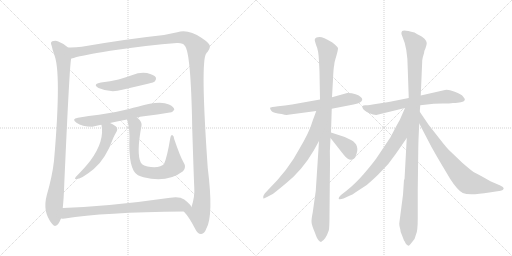
t = 0.00 s
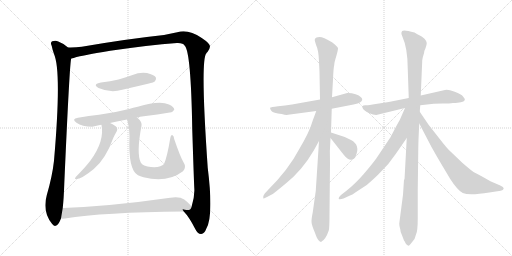
t = 2.64 s
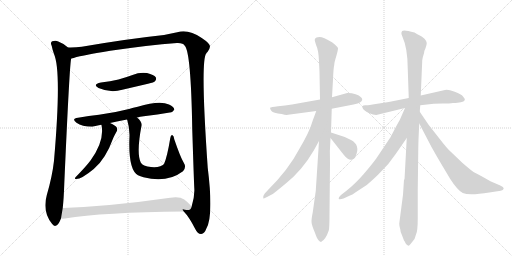
t = 5.28 s
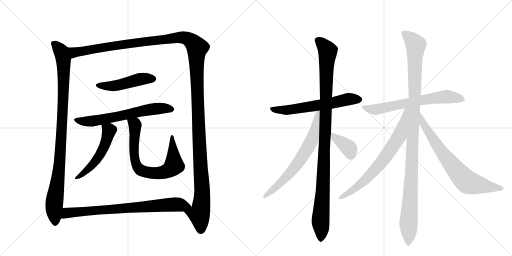
t = 7.91 s
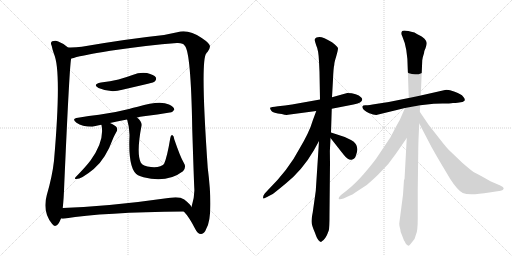
t = 10.55 s
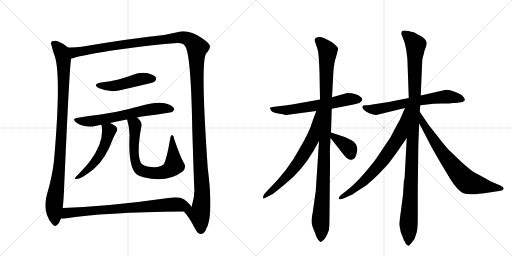
t = 13.19 s

The animated SVG that drew these frames (rendered in a browser with its animation timeline set to each time). Animation: 15 CSS @keyframes rules; one cycle of 13.19 s.

<svg version="1.1" viewBox="0 0 2048 1024" xmlns="http://www.w3.org/2000/svg">
  <g stroke="lightgray" stroke-dasharray="1,1" stroke-width="1" transform="scale(4, 4)">
    <line x1="0" y1="0" x2="256" y2="256"></line>
    <line x1="256" y1="0" x2="0" y2="256"></line>
    <line x1="128" y1="0" x2="128" y2="256"></line>
    <line x1="0" y1="128" x2="256" y2="128"></line>
    <line x1="256" y1="0" x2="512" y2="256"></line>
    <line x1="512" y1="0" x2="256" y2="256"></line>
    <line x1="384" y1="0" x2="384" y2="256"></line>
    <line x1="256" y1="128" x2="512" y2="128"></line>
  </g>
<g transform="scale(1, -1) translate(0, -850)">
   <style type="text/css">
    @keyframes keyframes0 {
      from {
       stroke: black;
       stroke-dashoffset: 986;
       stroke-width: 128;
       }
       76% {
       animation-timing-function: step-end;
       stroke: black;
       stroke-dashoffset: 0;
       stroke-width: 128;
       }
       to {
       stroke: black;
       stroke-width: 1024;
       }
       }
       #make-me-a-hanzi-animation-0 {
         animation: keyframes0 1.052409s both;
         animation-delay: 0.000000s;
         animation-timing-function: linear;
       }
    @keyframes keyframes1 {
      from {
       stroke: black;
       stroke-dashoffset: 1520;
       stroke-width: 128;
       }
       83% {
       animation-timing-function: step-end;
       stroke: black;
       stroke-dashoffset: 0;
       stroke-width: 128;
       }
       to {
       stroke: black;
       stroke-width: 1024;
       }
       }
       #make-me-a-hanzi-animation-1 {
         animation: keyframes1 1.486979s both;
         animation-delay: 1.052409s;
         animation-timing-function: linear;
       }
    @keyframes keyframes2 {
      from {
       stroke: black;
       stroke-dashoffset: 475;
       stroke-width: 128;
       }
       61% {
       animation-timing-function: step-end;
       stroke: black;
       stroke-dashoffset: 0;
       stroke-width: 128;
       }
       to {
       stroke: black;
       stroke-width: 1024;
       }
       }
       #make-me-a-hanzi-animation-2 {
         animation: keyframes2 0.636556s both;
         animation-delay: 2.539388s;
         animation-timing-function: linear;
       }
    @keyframes keyframes3 {
      from {
       stroke: black;
       stroke-dashoffset: 642;
       stroke-width: 128;
       }
       68% {
       animation-timing-function: step-end;
       stroke: black;
       stroke-dashoffset: 0;
       stroke-width: 128;
       }
       to {
       stroke: black;
       stroke-width: 1024;
       }
       }
       #make-me-a-hanzi-animation-3 {
         animation: keyframes3 0.772461s both;
         animation-delay: 3.175944s;
         animation-timing-function: linear;
       }
    @keyframes keyframes4 {
      from {
       stroke: black;
       stroke-dashoffset: 522;
       stroke-width: 128;
       }
       63% {
       animation-timing-function: step-end;
       stroke: black;
       stroke-dashoffset: 0;
       stroke-width: 128;
       }
       to {
       stroke: black;
       stroke-width: 1024;
       }
       }
       #make-me-a-hanzi-animation-4 {
         animation: keyframes4 0.674805s both;
         animation-delay: 3.948405s;
         animation-timing-function: linear;
       }
    @keyframes keyframes5 {
      from {
       stroke: black;
       stroke-dashoffset: 729;
       stroke-width: 128;
       }
       70% {
       animation-timing-function: step-end;
       stroke: black;
       stroke-dashoffset: 0;
       stroke-width: 128;
       }
       to {
       stroke: black;
       stroke-width: 1024;
       }
       }
       #make-me-a-hanzi-animation-5 {
         animation: keyframes5 0.843262s both;
         animation-delay: 4.623210s;
         animation-timing-function: linear;
       }
    @keyframes keyframes6 {
      from {
       stroke: black;
       stroke-dashoffset: 774;
       stroke-width: 128;
       }
       72% {
       animation-timing-function: step-end;
       stroke: black;
       stroke-dashoffset: 0;
       stroke-width: 128;
       }
       to {
       stroke: black;
       stroke-width: 1024;
       }
       }
       #make-me-a-hanzi-animation-6 {
         animation: keyframes6 0.879883s both;
         animation-delay: 5.466471s;
         animation-timing-function: linear;
       }
    @keyframes keyframes7 {
      from {
       stroke: black;
       stroke-dashoffset: 612;
       stroke-width: 128;
       }
       67% {
       animation-timing-function: step-end;
       stroke: black;
       stroke-dashoffset: 0;
       stroke-width: 128;
       }
       to {
       stroke: black;
       stroke-width: 1024;
       }
       }
       #make-me-a-hanzi-animation-7 {
         animation: keyframes7 0.748047s both;
         animation-delay: 6.346354s;
         animation-timing-function: linear;
       }
    @keyframes keyframes8 {
      from {
       stroke: black;
       stroke-dashoffset: 1071;
       stroke-width: 128;
       }
       78% {
       animation-timing-function: step-end;
       stroke: black;
       stroke-dashoffset: 0;
       stroke-width: 128;
       }
       to {
       stroke: black;
       stroke-width: 1024;
       }
       }
       #make-me-a-hanzi-animation-8 {
         animation: keyframes8 1.121582s both;
         animation-delay: 7.094401s;
         animation-timing-function: linear;
       }
    @keyframes keyframes9 {
      from {
       stroke: black;
       stroke-dashoffset: 673;
       stroke-width: 128;
       }
       69% {
       animation-timing-function: step-end;
       stroke: black;
       stroke-dashoffset: 0;
       stroke-width: 128;
       }
       to {
       stroke: black;
       stroke-width: 1024;
       }
       }
       #make-me-a-hanzi-animation-9 {
         animation: keyframes9 0.797689s both;
         animation-delay: 8.215983s;
         animation-timing-function: linear;
       }
    @keyframes keyframes10 {
      from {
       stroke: black;
       stroke-dashoffset: 373;
       stroke-width: 128;
       }
       55% {
       animation-timing-function: step-end;
       stroke: black;
       stroke-dashoffset: 0;
       stroke-width: 128;
       }
       to {
       stroke: black;
       stroke-width: 1024;
       }
       }
       #make-me-a-hanzi-animation-10 {
         animation: keyframes10 0.553548s both;
         animation-delay: 9.013672s;
         animation-timing-function: linear;
       }
    @keyframes keyframes11 {
      from {
       stroke: black;
       stroke-dashoffset: 652;
       stroke-width: 128;
       }
       68% {
       animation-timing-function: step-end;
       stroke: black;
       stroke-dashoffset: 0;
       stroke-width: 128;
       }
       to {
       stroke: black;
       stroke-width: 1024;
       }
       }
       #make-me-a-hanzi-animation-11 {
         animation: keyframes11 0.780599s both;
         animation-delay: 9.567220s;
         animation-timing-function: linear;
       }
    @keyframes keyframes12 {
      from {
       stroke: black;
       stroke-dashoffset: 1121;
       stroke-width: 128;
       }
       78% {
       animation-timing-function: step-end;
       stroke: black;
       stroke-dashoffset: 0;
       stroke-width: 128;
       }
       to {
       stroke: black;
       stroke-width: 1024;
       }
       }
       #make-me-a-hanzi-animation-12 {
         animation: keyframes12 1.162272s both;
         animation-delay: 10.347819s;
         animation-timing-function: linear;
       }
    @keyframes keyframes13 {
      from {
       stroke: black;
       stroke-dashoffset: 716;
       stroke-width: 128;
       }
       70% {
       animation-timing-function: step-end;
       stroke: black;
       stroke-dashoffset: 0;
       stroke-width: 128;
       }
       to {
       stroke: black;
       stroke-width: 1024;
       }
       }
       #make-me-a-hanzi-animation-13 {
         animation: keyframes13 0.832682s both;
         animation-delay: 11.510091s;
         animation-timing-function: linear;
       }
    @keyframes keyframes14 {
      from {
       stroke: black;
       stroke-dashoffset: 730;
       stroke-width: 128;
       }
       70% {
       animation-timing-function: step-end;
       stroke: black;
       stroke-dashoffset: 0;
       stroke-width: 128;
       }
       to {
       stroke: black;
       stroke-width: 1024;
       }
       }
       #make-me-a-hanzi-animation-14 {
         animation: keyframes14 0.844076s both;
         animation-delay: 12.342773s;
         animation-timing-function: linear;
       }
</style>
<path d="M 272 660 Q 257 675 233 684 Q 223 690 209 685 Q 200 681 207 666 Q 210 650 216 634 Q 247 565 216 207 Q 209 144 187 69 Q 169 3 208 -45 Q 218 -61 232 -47 Q 239 -37 244 -24 L 251 18 Q 255 55 257 112 Q 279 611 285 616 C 289 646 289 647 272 660 Z" fill="lightgray"></path> 
<path d="M 735 4 Q 756 -17 781 -66 Q 791 -87 805 -86 Q 818 -85 825 -65 Q 855 -14 831 178 Q 801 607 825 636 Q 826 640 830 642 Q 840 657 840 664 Q 839 677 807 698 Q 753 735 709 721 L 656 710 Q 506 694 327 663 Q 299 659 272 660 C 242 659 256 609 285 616 Q 294 617 306 622 Q 319 626 441 647 Q 592 669 708 678 Q 733 679 739 667 Q 764 642 769 332 Q 775 145 777 100 Q 780 66 766 22 C 759 -7 717 28 735 4 Z" fill="lightgray"></path> 
<path d="M 404 520 Q 368 513 394 498 Q 442 477 489 491 L 592 515 Q 617 521 620 525 Q 627 532 623 541 Q 616 551 588 558 Q 558 562 530 550 Q 503 540 474 532 Q 441 525 404 520 Z" fill="lightgray"></path> 
<path d="M 548 380 Q 560 383 575 385 Q 632 392 679 400 Q 689 399 697 411 Q 698 421 676 432 Q 639 450 551 423 Q 533 420 516 414 Q 453 398 396 391 Q 356 387 312 379 Q 284 375 306 359 Q 328 344 369 343 Q 385 347 405 351 L 440 358 Q 471 365 508 372 L 548 380 Z" fill="lightgray"></path> 
<path d="M 405 351 L 406 350 Q 419 286 362 208 Q 344 184 303 142 Q 297 135 302 134 Q 323 131 375 174 Q 423 214 453 298 Q 459 311 467 325 Q 471 332 467 340 Q 463 347 440 358 C 413 371 397 379 405 351 Z" fill="lightgray"></path> 
<path d="M 734 201 Q 721 223 697 293 Q 696 306 689 310 Q 683 311 681 297 Q 668 219 656 194 Q 644 179 604 182 Q 589 183 577 188 Q 567 192 563 200 Q 545 237 566 347 Q 569 363 548 380 C 527 401 499 401 508 372 L 509 370 Q 519 337 518 305 Q 512 170 552 149 Q 561 146 574 141 Q 667 116 732 165 Q 747 181 734 201 Z" fill="lightgray"></path> 
<path d="M 244 -24 Q 250 -25 260 -24 Q 411 1 735 4 C 765 4 779 4 766 22 Q 762 32 737 52 Q 718 65 681 59 Q 443 25 251 18 C 221 17 214 -24 244 -24 Z" fill="lightgray"></path> 
<path d="M 1280 452 L 1168 432 Q 1140 428 1112 425 Q 1083 422 1080 419 Q 1080 414 1086 406 Q 1092 398 1127 394 Q 1144 389 1152 391 L 1265 406 L 1327 415 L 1414 432 Q 1434 436 1440 440 Q 1455 450 1445 460 Q 1428 478 1389 478 L 1328 461 L 1280 452 Z" fill="lightgray"></path> 
<path d="M 1276 605 L 1278 562 L 1280 452 L 1276 286 L 1263 86 L 1251 1 Q 1246 -24 1246 -36 Q 1246 -49 1259 -79 L 1265 -95 Q 1268 -104 1274 -111 Q 1280 -118 1284 -118 Q 1303 -108 1315 -72 Q 1318 -62 1318 -5 L 1320 196 Q 1318 248 1322 298 L 1324 320 L 1327 415 L 1328 461 L 1332 532 Q 1334 581 1337 590 Q 1337 600 1345 625 Q 1352 650 1352 657 Q 1351 664 1328 681 Q 1293 702 1278 702 Q 1263 701 1261 696 Q 1257 692 1260 684 L 1265 668 Q 1274 650 1276 605 Z" fill="lightgray"></path> 
<path d="M 1265 406 L 1251 368 Q 1238 322 1196 252 Q 1155 173 1072 90 L 1059 76 Q 1050 65 1053 56 Q 1053 55 1068 62 L 1091 74 Q 1097 78 1142 115 Q 1210 170 1255 248 L 1276 286 C 1359 436 1275 434 1265 406 Z" fill="lightgray"></path> 
<path d="M 1322 298 L 1374 232 Q 1392 209 1406 211 Q 1419 213 1423 226 Q 1442 270 1404 290 L 1379 302 L 1324 320 C 1298 329 1303 322 1322 298 Z" fill="lightgray"></path> 
<path d="M 1681 429 L 1735 435 L 1770 436 Q 1800 436 1812 438 L 1822 438 Q 1828 438 1843 441 Q 1870 445 1852 464 Q 1846 473 1819 483 Q 1792 493 1780 490 L 1683 468 L 1635 458 L 1555 442 L 1503 434 Q 1471 428 1461 429 Q 1451 429 1450 425 Q 1448 420 1452 415 Q 1454 409 1475 398 Q 1494 390 1505 390 L 1620 418 L 1681 429 Z" fill="lightgray"></path> 
<path d="M 1612 71 L 1597 -44 Q 1597 -56 1601 -67 Q 1601 -76 1608 -91 L 1616 -112 Q 1619 -115 1624 -126 Q 1632 -134 1635 -133 Q 1638 -132 1658 -106 L 1664 -88 Q 1671 -76 1671 -20 L 1671 92 L 1673 245 Q 1673 280 1677 356 L 1679 403 L 1681 429 L 1683 468 L 1689 609 Q 1690 620 1696 637 Q 1697 648 1702 657 Q 1707 670 1707 678 Q 1706 686 1698 695 Q 1690 703 1685 705 Q 1679 707 1658 720 Q 1615 732 1609 726 Q 1602 719 1609 705 Q 1631 657 1631 574 L 1635 458 L 1627 298 L 1618 132 L 1616 132 L 1612 71 Z" fill="lightgray"></path> 
<path d="M 1620 418 L 1599 370 Q 1592 359 1562 301 L 1505 216 Q 1490 195 1455 154 Q 1419 113 1387 88 L 1364 70 Q 1353 59 1355 55 Q 1357 50 1374 56 L 1400 68 Q 1409 71 1421 80 L 1467 110 Q 1497 136 1513 152 L 1553 194 L 1582 233 L 1627 298 C 1725 439 1632 445 1620 418 Z" fill="lightgray"></path> 
<path d="M 1677 356 L 1726 262 Q 1746 226 1767 191 L 1801 134 Q 1830 89 1851 78 Q 1877 67 1957 80 L 2003 87 Q 2013 88 2015 96 Q 2015 102 2001 108 L 1978 118 Q 1965 122 1939 138 Q 1912 153 1894 162 Q 1880 172 1849 199 L 1803 243 Q 1789 255 1759 294 L 1715 350 L 1679 403 C 1662 428 1663 383 1677 356 Z" fill="lightgray"></path> 
      <clipPath id="make-me-a-hanzi-clip-0">
      <path d="M 272 660 Q 257 675 233 684 Q 223 690 209 685 Q 200 681 207 666 Q 210 650 216 634 Q 247 565 216 207 Q 209 144 187 69 Q 169 3 208 -45 Q 218 -61 232 -47 Q 239 -37 244 -24 L 251 18 Q 255 55 257 112 Q 279 611 285 616 C 289 646 289 647 272 660 Z" fill="lightgray"></path>
      </clipPath>
      <path clip-path="url(#make-me-a-hanzi-clip-0)" d="M 216 675 L 246 643 L 254 613 L 255 571 L 239 188 L 217 28 L 220 -40 " fill="none" id="make-me-a-hanzi-animation-0" stroke-dasharray="858 1716" stroke-linecap="round"></path>

      <clipPath id="make-me-a-hanzi-clip-1">
      <path d="M 735 4 Q 756 -17 781 -66 Q 791 -87 805 -86 Q 818 -85 825 -65 Q 855 -14 831 178 Q 801 607 825 636 Q 826 640 830 642 Q 840 657 840 664 Q 839 677 807 698 Q 753 735 709 721 L 656 710 Q 506 694 327 663 Q 299 659 272 660 C 242 659 256 609 285 616 Q 294 617 306 622 Q 319 626 441 647 Q 592 669 708 678 Q 733 679 739 667 Q 764 642 769 332 Q 775 145 777 100 Q 780 66 766 22 C 759 -7 717 28 735 4 Z" fill="lightgray"></path>
      </clipPath>
      <path clip-path="url(#make-me-a-hanzi-clip-1)" d="M 279 654 L 298 640 L 437 665 L 720 701 L 759 690 L 789 659 L 790 424 L 809 99 L 808 45 L 797 -8 L 804 -69 " fill="none" id="make-me-a-hanzi-animation-1" stroke-dasharray="1392 2784" stroke-linecap="round"></path>

      <clipPath id="make-me-a-hanzi-clip-2">
      <path d="M 404 520 Q 368 513 394 498 Q 442 477 489 491 L 592 515 Q 617 521 620 525 Q 627 532 623 541 Q 616 551 588 558 Q 558 562 530 550 Q 503 540 474 532 Q 441 525 404 520 Z" fill="lightgray"></path>
      </clipPath>
      <path clip-path="url(#make-me-a-hanzi-clip-2)" d="M 396 510 L 463 507 L 556 533 L 611 535 " fill="none" id="make-me-a-hanzi-animation-2" stroke-dasharray="347 694" stroke-linecap="round"></path>

      <clipPath id="make-me-a-hanzi-clip-3">
      <path d="M 548 380 Q 560 383 575 385 Q 632 392 679 400 Q 689 399 697 411 Q 698 421 676 432 Q 639 450 551 423 Q 533 420 516 414 Q 453 398 396 391 Q 356 387 312 379 Q 284 375 306 359 Q 328 344 369 343 Q 385 347 405 351 L 440 358 Q 471 365 508 372 L 548 380 Z" fill="lightgray"></path>
      </clipPath>
      <path clip-path="url(#make-me-a-hanzi-clip-3)" d="M 307 370 L 369 365 L 605 413 L 665 417 L 687 412 " fill="none" id="make-me-a-hanzi-animation-3" stroke-dasharray="514 1028" stroke-linecap="round"></path>

      <clipPath id="make-me-a-hanzi-clip-4">
      <path d="M 405 351 L 406 350 Q 419 286 362 208 Q 344 184 303 142 Q 297 135 302 134 Q 323 131 375 174 Q 423 214 453 298 Q 459 311 467 325 Q 471 332 467 340 Q 463 347 440 358 C 413 371 397 379 405 351 Z" fill="lightgray"></path>
      </clipPath>
      <path clip-path="url(#make-me-a-hanzi-clip-4)" d="M 414 345 L 437 328 L 406 241 L 359 178 L 306 138 " fill="none" id="make-me-a-hanzi-animation-4" stroke-dasharray="394 788" stroke-linecap="round"></path>

      <clipPath id="make-me-a-hanzi-clip-5">
      <path d="M 734 201 Q 721 223 697 293 Q 696 306 689 310 Q 683 311 681 297 Q 668 219 656 194 Q 644 179 604 182 Q 589 183 577 188 Q 567 192 563 200 Q 545 237 566 347 Q 569 363 548 380 C 527 401 499 401 508 372 L 509 370 Q 519 337 518 305 Q 512 170 552 149 Q 561 146 574 141 Q 667 116 732 165 Q 747 181 734 201 Z" fill="lightgray"></path>
      </clipPath>
      <path clip-path="url(#make-me-a-hanzi-clip-5)" d="M 518 365 L 540 351 L 535 246 L 543 196 L 553 177 L 577 164 L 635 157 L 674 169 L 696 188 L 687 302 " fill="none" id="make-me-a-hanzi-animation-5" stroke-dasharray="601 1202" stroke-linecap="round"></path>

      <clipPath id="make-me-a-hanzi-clip-6">
      <path d="M 244 -24 Q 250 -25 260 -24 Q 411 1 735 4 C 765 4 779 4 766 22 Q 762 32 737 52 Q 718 65 681 59 Q 443 25 251 18 C 221 17 214 -24 244 -24 Z" fill="lightgray"></path>
      </clipPath>
      <path clip-path="url(#make-me-a-hanzi-clip-6)" d="M 248 -17 L 273 -1 L 393 10 L 693 32 L 759 23 " fill="none" id="make-me-a-hanzi-animation-6" stroke-dasharray="646 1292" stroke-linecap="round"></path>

      <clipPath id="make-me-a-hanzi-clip-7">
      <path d="M 1280 452 L 1168 432 Q 1140 428 1112 425 Q 1083 422 1080 419 Q 1080 414 1086 406 Q 1092 398 1127 394 Q 1144 389 1152 391 L 1265 406 L 1327 415 L 1414 432 Q 1434 436 1440 440 Q 1455 450 1445 460 Q 1428 478 1389 478 L 1328 461 L 1280 452 Z" fill="lightgray"></path>
      </clipPath>
      <path clip-path="url(#make-me-a-hanzi-clip-7)" d="M 1085 413 L 1157 410 L 1397 454 L 1437 451 " fill="none" id="make-me-a-hanzi-animation-7" stroke-dasharray="484 968" stroke-linecap="round"></path>

      <clipPath id="make-me-a-hanzi-clip-8">
      <path d="M 1276 605 L 1278 562 L 1280 452 L 1276 286 L 1263 86 L 1251 1 Q 1246 -24 1246 -36 Q 1246 -49 1259 -79 L 1265 -95 Q 1268 -104 1274 -111 Q 1280 -118 1284 -118 Q 1303 -108 1315 -72 Q 1318 -62 1318 -5 L 1320 196 Q 1318 248 1322 298 L 1324 320 L 1327 415 L 1328 461 L 1332 532 Q 1334 581 1337 590 Q 1337 600 1345 625 Q 1352 650 1352 657 Q 1351 664 1328 681 Q 1293 702 1278 702 Q 1263 701 1261 696 Q 1257 692 1260 684 L 1265 668 Q 1274 650 1276 605 Z" fill="lightgray"></path>
      </clipPath>
      <path clip-path="url(#make-me-a-hanzi-clip-8)" d="M 1270 689 L 1294 670 L 1311 646 L 1294 142 L 1282 -25 L 1284 -108 " fill="none" id="make-me-a-hanzi-animation-8" stroke-dasharray="943 1886" stroke-linecap="round"></path>

      <clipPath id="make-me-a-hanzi-clip-9">
      <path d="M 1265 406 L 1251 368 Q 1238 322 1196 252 Q 1155 173 1072 90 L 1059 76 Q 1050 65 1053 56 Q 1053 55 1068 62 L 1091 74 Q 1097 78 1142 115 Q 1210 170 1255 248 L 1276 286 C 1359 436 1275 434 1265 406 Z" fill="lightgray"></path>
      </clipPath>
      <path clip-path="url(#make-me-a-hanzi-clip-9)" d="M 1273 401 L 1248 291 L 1205 215 L 1148 144 L 1054 61 " fill="none" id="make-me-a-hanzi-animation-9" stroke-dasharray="545 1090" stroke-linecap="round"></path>

      <clipPath id="make-me-a-hanzi-clip-10">
      <path d="M 1322 298 L 1374 232 Q 1392 209 1406 211 Q 1419 213 1423 226 Q 1442 270 1404 290 L 1379 302 L 1324 320 C 1298 329 1303 322 1322 298 Z" fill="lightgray"></path>
      </clipPath>
      <path clip-path="url(#make-me-a-hanzi-clip-10)" d="M 1330 314 L 1335 302 L 1393 260 L 1404 230 " fill="none" id="make-me-a-hanzi-animation-10" stroke-dasharray="245 490" stroke-linecap="round"></path>

      <clipPath id="make-me-a-hanzi-clip-11">
      <path d="M 1681 429 L 1735 435 L 1770 436 Q 1800 436 1812 438 L 1822 438 Q 1828 438 1843 441 Q 1870 445 1852 464 Q 1846 473 1819 483 Q 1792 493 1780 490 L 1683 468 L 1635 458 L 1555 442 L 1503 434 Q 1471 428 1461 429 Q 1451 429 1450 425 Q 1448 420 1452 415 Q 1454 409 1475 398 Q 1494 390 1505 390 L 1620 418 L 1681 429 Z" fill="lightgray"></path>
      </clipPath>
      <path clip-path="url(#make-me-a-hanzi-clip-11)" d="M 1458 421 L 1473 414 L 1507 412 L 1681 449 L 1786 463 L 1847 453 " fill="none" id="make-me-a-hanzi-animation-11" stroke-dasharray="524 1048" stroke-linecap="round"></path>

      <clipPath id="make-me-a-hanzi-clip-12">
      <path d="M 1612 71 L 1597 -44 Q 1597 -56 1601 -67 Q 1601 -76 1608 -91 L 1616 -112 Q 1619 -115 1624 -126 Q 1632 -134 1635 -133 Q 1638 -132 1658 -106 L 1664 -88 Q 1671 -76 1671 -20 L 1671 92 L 1673 245 Q 1673 280 1677 356 L 1679 403 L 1681 429 L 1683 468 L 1689 609 Q 1690 620 1696 637 Q 1697 648 1702 657 Q 1707 670 1707 678 Q 1706 686 1698 695 Q 1690 703 1685 705 Q 1679 707 1658 720 Q 1615 732 1609 726 Q 1602 719 1609 705 Q 1631 657 1631 574 L 1635 458 L 1627 298 L 1618 132 L 1616 132 L 1612 71 Z" fill="lightgray"></path>
      </clipPath>
      <path clip-path="url(#make-me-a-hanzi-clip-12)" d="M 1615 719 L 1642 697 L 1663 668 L 1657 411 L 1632 -126 " fill="none" id="make-me-a-hanzi-animation-12" stroke-dasharray="993 1986" stroke-linecap="round"></path>

      <clipPath id="make-me-a-hanzi-clip-13">
      <path d="M 1620 418 L 1599 370 Q 1592 359 1562 301 L 1505 216 Q 1490 195 1455 154 Q 1419 113 1387 88 L 1364 70 Q 1353 59 1355 55 Q 1357 50 1374 56 L 1400 68 Q 1409 71 1421 80 L 1467 110 Q 1497 136 1513 152 L 1553 194 L 1582 233 L 1627 298 C 1725 439 1632 445 1620 418 Z" fill="lightgray"></path>
      </clipPath>
      <path clip-path="url(#make-me-a-hanzi-clip-13)" d="M 1628 413 L 1599 307 L 1530 206 L 1462 130 L 1359 57 " fill="none" id="make-me-a-hanzi-animation-13" stroke-dasharray="588 1176" stroke-linecap="round"></path>

      <clipPath id="make-me-a-hanzi-clip-14">
      <path d="M 1677 356 L 1726 262 Q 1746 226 1767 191 L 1801 134 Q 1830 89 1851 78 Q 1877 67 1957 80 L 2003 87 Q 2013 88 2015 96 Q 2015 102 2001 108 L 1978 118 Q 1965 122 1939 138 Q 1912 153 1894 162 Q 1880 172 1849 199 L 1803 243 Q 1789 255 1759 294 L 1715 350 L 1679 403 C 1662 428 1663 383 1677 356 Z" fill="lightgray"></path>
      </clipPath>
      <path clip-path="url(#make-me-a-hanzi-clip-14)" d="M 1679 395 L 1700 343 L 1757 256 L 1862 128 L 1904 112 L 2006 95 " fill="none" id="make-me-a-hanzi-animation-14" stroke-dasharray="602 1204" stroke-linecap="round"></path>

</g>
</svg>
